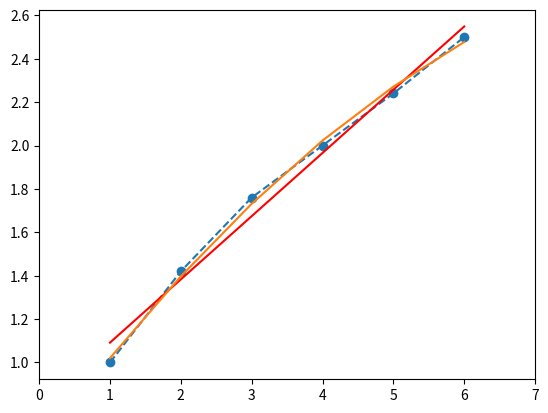

Reproduce this figure in Python.
import numpy as np
import matplotlib.pyplot as plt
x = np.array((1, 2, 3, 4, 5, 6))
y = np.array((1,1.42,1.76,2,2.24,2.5))

p1, i = np.polyfit(x, y, deg=1, cov=True)
polynomial_1 = np.poly1d(p1)
y1 = polynomial_1(x)

p2, i = np.polyfit(x, y, deg=2, cov=True)
polynomial_2 = np.poly1d(p2)
y2 = polynomial_2(x)

plt.plot(x, y, '--o')
plt.plot(x, y1, 'r-')
plt.plot(x, y2)
plt.xlim(0, 7)
plt.show()